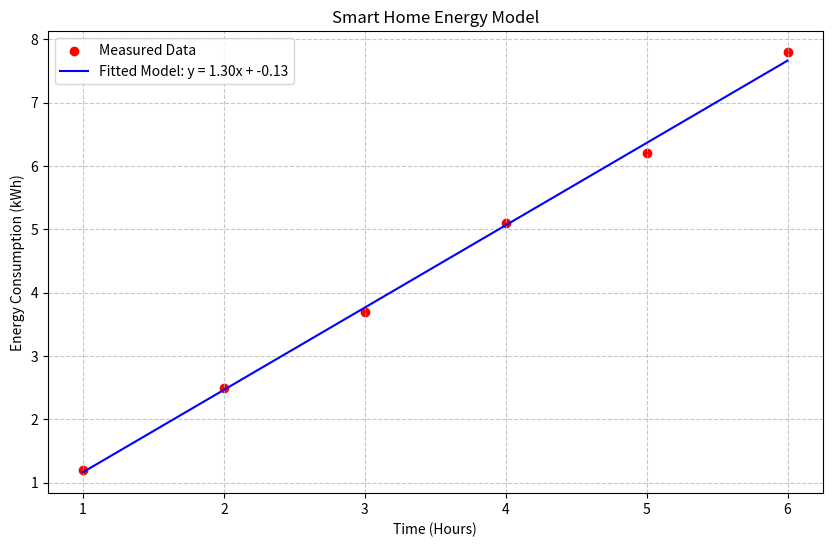

Reproduce this figure in Python.
# -*- coding: utf-8 -*-
"""
Created on Mon Apr  6 19:15:34 2026

@author: Antonio
"""

import numpy as np
import matplotlib.pyplot as plt

# 1. Sample Data: Time (hours) vs Energy (kWh)
# Let's assume energy increases over time
time = np.array([1, 2, 3, 4, 5, 6])
energy = np.array([1.2, 2.5, 3.7, 5.1, 6.2, 7.8])

# 2. Fit Linear Model (y = ax + b)
# We build matrix A and solve for coefficients using Least Squares
A = np.vstack([time, np.ones(len(time))]).T
coeffs, _, _, _ = np.linalg.lstsq(A, energy, rcond=None)
slope, intercept = coeffs

# 3. Interpret Results
print(f"Consumption Rate (Slope): {slope:.4f} kWh per hour")
print(f"Base Energy (Intercept): {intercept:.4f} kWh")

# 4. Plot Data and Fitted Line
plt.figure(figsize=(10, 6))

# Plot the raw data points
plt.scatter(time, energy, color='red', label='Measured Data')

# Plot the fitted line (y = Ax)
y_pred = A @ coeffs
plt.plot(time, y_pred, color='blue', label=f'Fitted Model: y = {slope:.2f}x + {intercept:.2f}')

# Formatting the plot
plt.title('Smart Home Energy Model')
plt.xlabel('Time (Hours)')
plt.ylabel('Energy Consumption (kWh)')
plt.legend()
plt.grid(True, linestyle='--', alpha=0.7)
plt.show()
